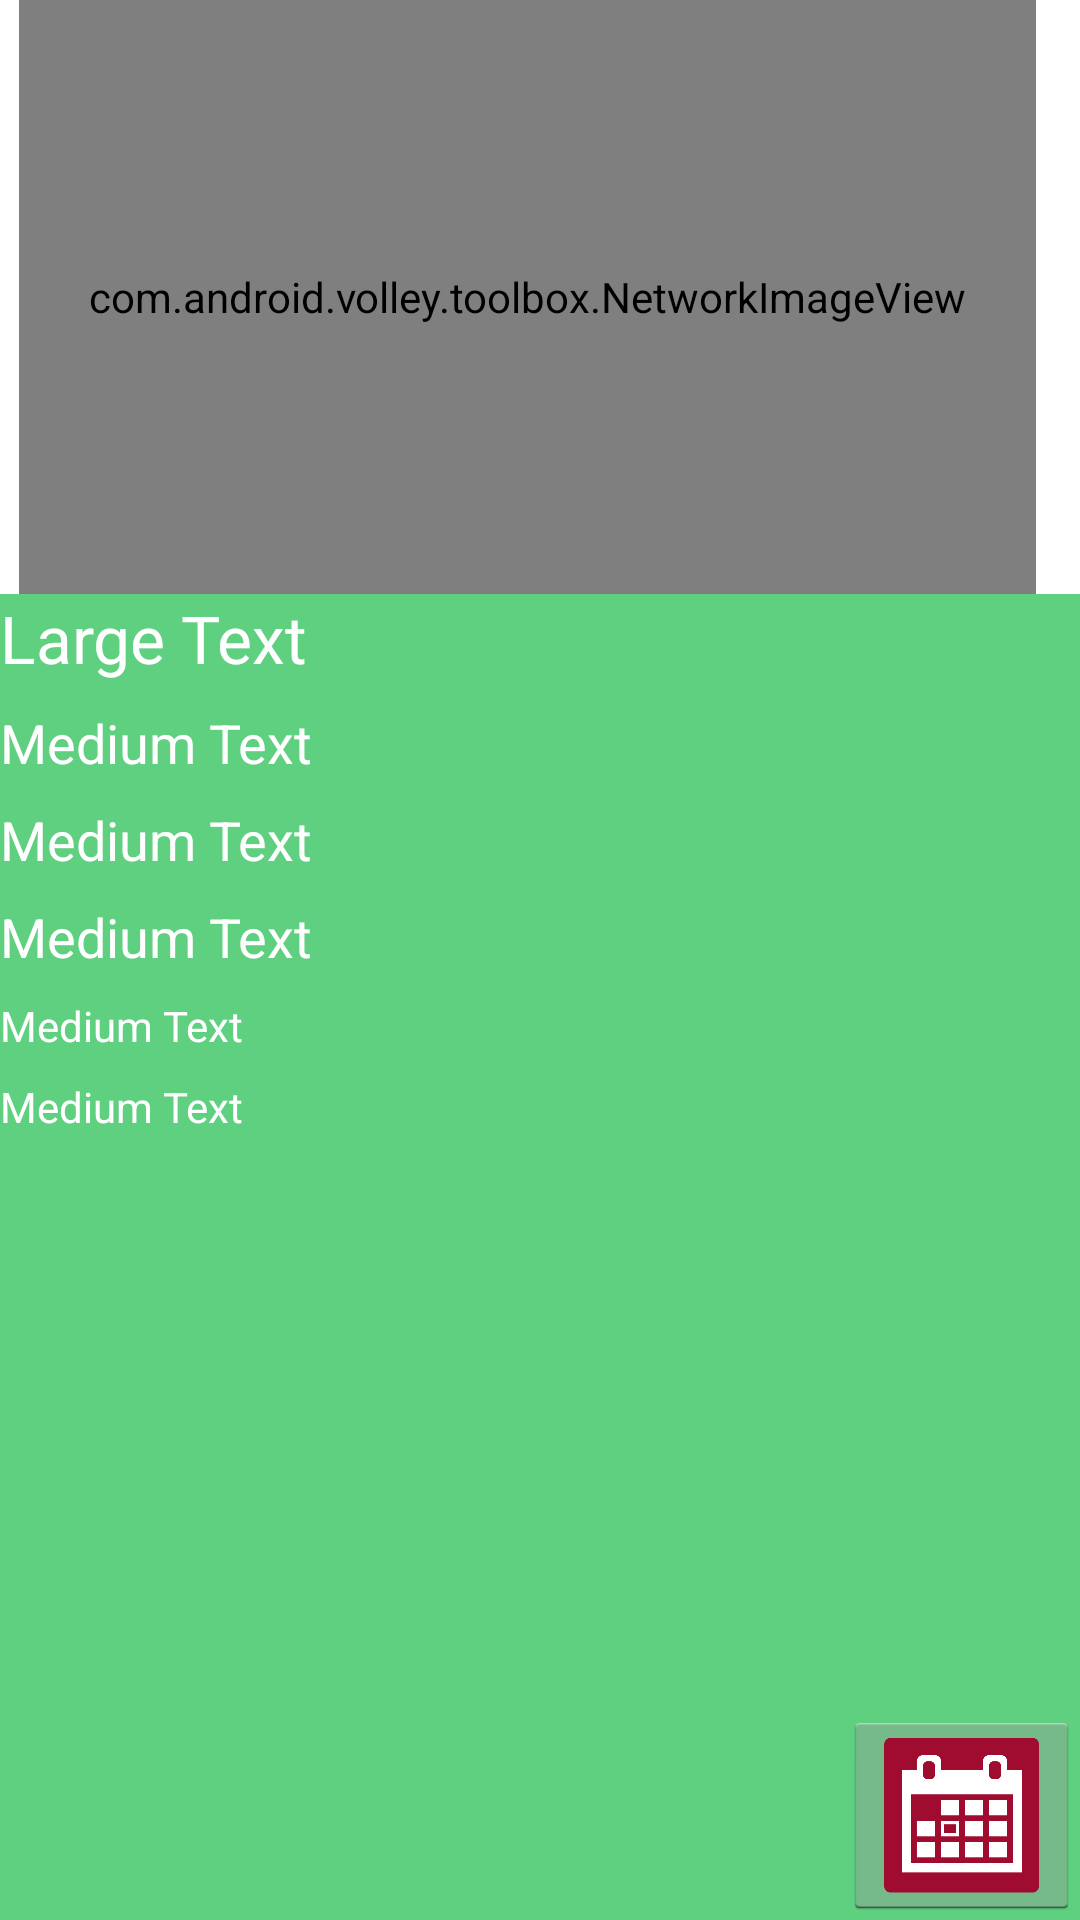

Layout XML and referenced resources for this Android screen:
<!-- AndroidManifest.xml: application theme AppTheme -->
<!-- res/layout/activity_checkdoc.xml -->
<?xml version="1.0" encoding="utf-8"?>
<LinearLayout xmlns:android="http://schemas.android.com/apk/res/android"
    android:orientation="vertical" android:layout_width="match_parent"
    android:layout_height="match_parent"
    >



    <LinearLayout
        android:orientation="horizontal"
        android:layout_width="347dp"
        android:layout_height="wrap_content"
        android:layout_gravity="center_horizontal"

        android:weightSum="1">
        <com.android.volley.toolbox.NetworkImageView
            android:id="@+id/thumbnail"
            android:layout_width="match_parent"
            android:layout_height="198dp"
            android:layout_alignParentLeft="true"
            android:layout_marginRight="8dp" />


    </LinearLayout>

    <RelativeLayout
        android:layout_width="match_parent"
        android:layout_height="match_parent"
        android:background="@color/greenb">


        <TextView
            android:layout_width="wrap_content"
            android:layout_height="wrap_content"
            android:textAppearance="?android:attr/textAppearanceLarge"
            android:text="Large Text"
            android:id="@+id/title"
            android:textColor="#ffffff"
            android:layout_alignParentTop="true"
            android:layout_alignParentLeft="true"
            android:layout_alignParentStart="true" />

        <TextView
            android:layout_width="wrap_content"
            android:layout_height="wrap_content"
            android:textAppearance="?android:attr/textAppearanceMedium"
            android:text="Medium Text"
            android:id="@+id/speciality"
            android:textColor="#ffffff"
            android:layout_below="@+id/title"
            android:layout_alignParentLeft="true"
            android:layout_alignParentStart="true"
            android:layout_marginTop="8dp" />

        <TextView
            android:layout_width="wrap_content"
            android:layout_height="wrap_content"
            android:textAppearance="?android:attr/textAppearanceMedium"
            android:text="Medium Text"
            android:id="@+id/address"
            android:textColor="#ffffff"
            android:layout_below="@+id/speciality"
            android:layout_alignParentLeft="true"
            android:layout_alignParentStart="true"
            android:layout_marginTop="8dp" />

        <TextView
            android:layout_width="wrap_content"
            android:layout_height="wrap_content"
            android:textAppearance="?android:attr/textAppearanceMedium"
            android:text="Medium Text"
            android:id="@+id/rating"
            android:textColor="#ffffff"
            android:layout_below="@+id/address"
            android:layout_alignParentLeft="true"
            android:layout_alignParentStart="true"
            android:layout_marginTop="8dp" />

        <TextView
            android:layout_width="wrap_content"
            android:layout_height="wrap_content"
            android:textAppearance="?android:attr/textAppearanceSmall"
            android:text="Medium Text"
            android:textColor="#ffffff"
            android:id="@+id/phoneNum"
            android:layout_below="@+id/rating"
            android:layout_alignParentLeft="true"
            android:layout_marginTop="8dp" />

        <TextView
            android:layout_width="wrap_content"
            android:layout_height="wrap_content"
            android:textAppearance="?android:attr/textAppearanceSmall"
            android:text="Medium Text"
            android:textColor="#ffffff"
            android:id="@+id/consultation"
            android:layout_below="@+id/phoneNum"
            android:layout_alignParentLeft="true"
            android:layout_marginTop="8dp" />

        <ImageButton
            android:id="@+id/appointment"
            android:layout_width="wrap_content"
            android:layout_height="wrap_content"
            android:adjustViewBounds="true"
            android:maxWidth="250dp"
            android:maxHeight="70dp"
            android:scaleType="fitCenter"
            android:layout_marginLeft="3dp"
            android:src="@drawable/appointment2"
            android:layout_alignParentBottom="true"
            android:layout_alignParentRight="true"/>

    </RelativeLayout>


</LinearLayout>
<!-- resources referenced by this layout -->
<resources>
  <color name="greenb">#5fcf80</color>
  <!-- drawable appointment2: png bitmap (drawable, 3635 bytes) -->
  <style name="AppTheme" parent="AppBaseTheme">
          
      </style>
  <style name="AppBaseTheme" parent="android:Theme.Holo.Light.DarkActionBar">
          
      </style>
</resources>
